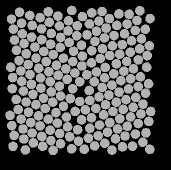

Values plotted in this chart, from the file beside it:
58.471, 134.82, 0
48.4, 83.52, 0
50.66, 141.6, 0
60.07, 144.8, 0
70.1, 149.2, 0
79.54, 152.5, 0
89.63, 155.7, 0
98.49, 160.2, 0
97.26, 44.71, 0
88.48, 39.86, 0
79.39, 44.96, 0
71.41, 52.48, 0
61.72, 58.7, 0
54.8, 66.05, 0
46.29, 72.71, 0
39.02, 79.58, 0
40.76, 89.97, 0
41.81, 100.2, 0
43.46, 110, 0
46.1, 121, 0
48.53, 131.2, 0
42.99, 148, 0
52.13, 152, 0
61.68, 155.4, 0
70.9, 159.5, 0
80.55, 162.8, 0
91.66, 167.7, 0
91.69, 29.45, 0
77.88, 35.07, 0
69.3, 41.33, 0
61.66, 47.98, 0
51.65, 56.13, 0
44.05, 62.68, 0
36.47, 69.19, 0
30.76, 86.2, 0
32.58, 96.54, 0
32.33, 107.6, 0
36.33, 118.5, 0
38.27, 128.5, 0
41.08, 138.1, 0
34.08, 154.3, 0
43.8, 158, 0
53.31, 161.9, 0
62.72, 165.3, 0
73.12, 169.4, 0
68.21, 30.79, 0
60.13, 36.68, 0
52.31, 44.42, 0
42.3, 52.83, 0
34.48, 59.07, 0
30.01, 134.3, 0
31.83, 144.7, 0
33.01, 165.3, 0
45.34, 168.9, 0
49.85, 34.46, 0
41.51, 42.4, 0
33.32, 48.13, 0
39.55, 31.34, 0
31.51, 38.09, 0
139.7, 137.7, 0
150.7, 97.77, 0
... 147 more rows
